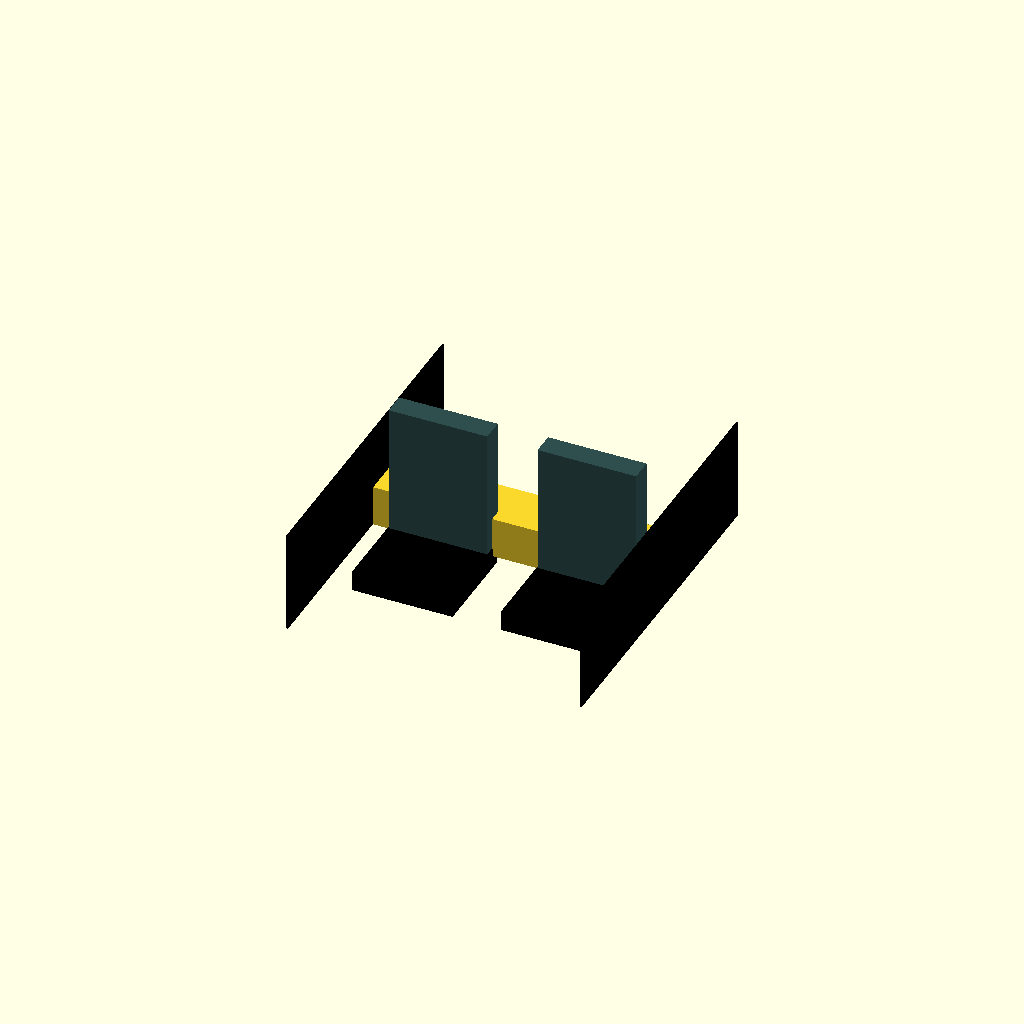
Cell 1: rendered with the file's own defaults.
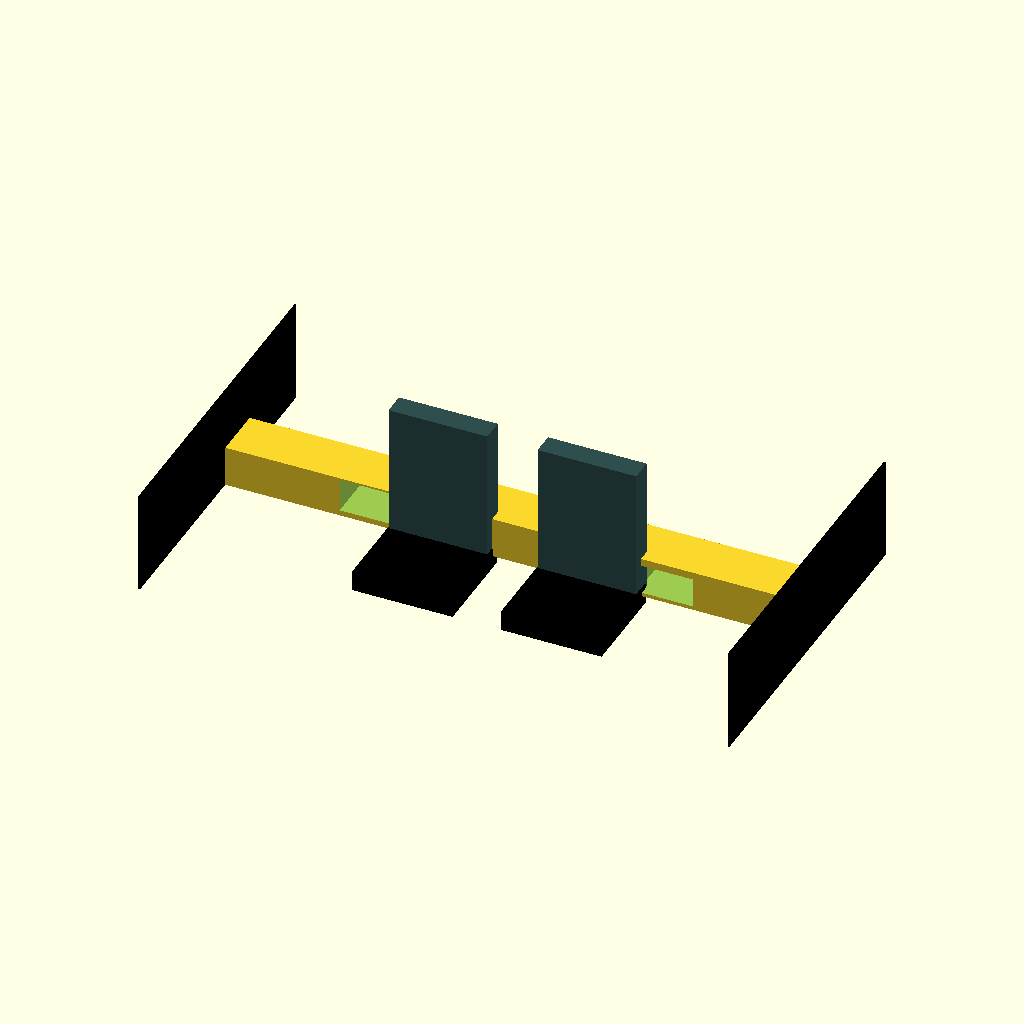
Cell 2: inch_to_mm = 50.8 (everything else at default).
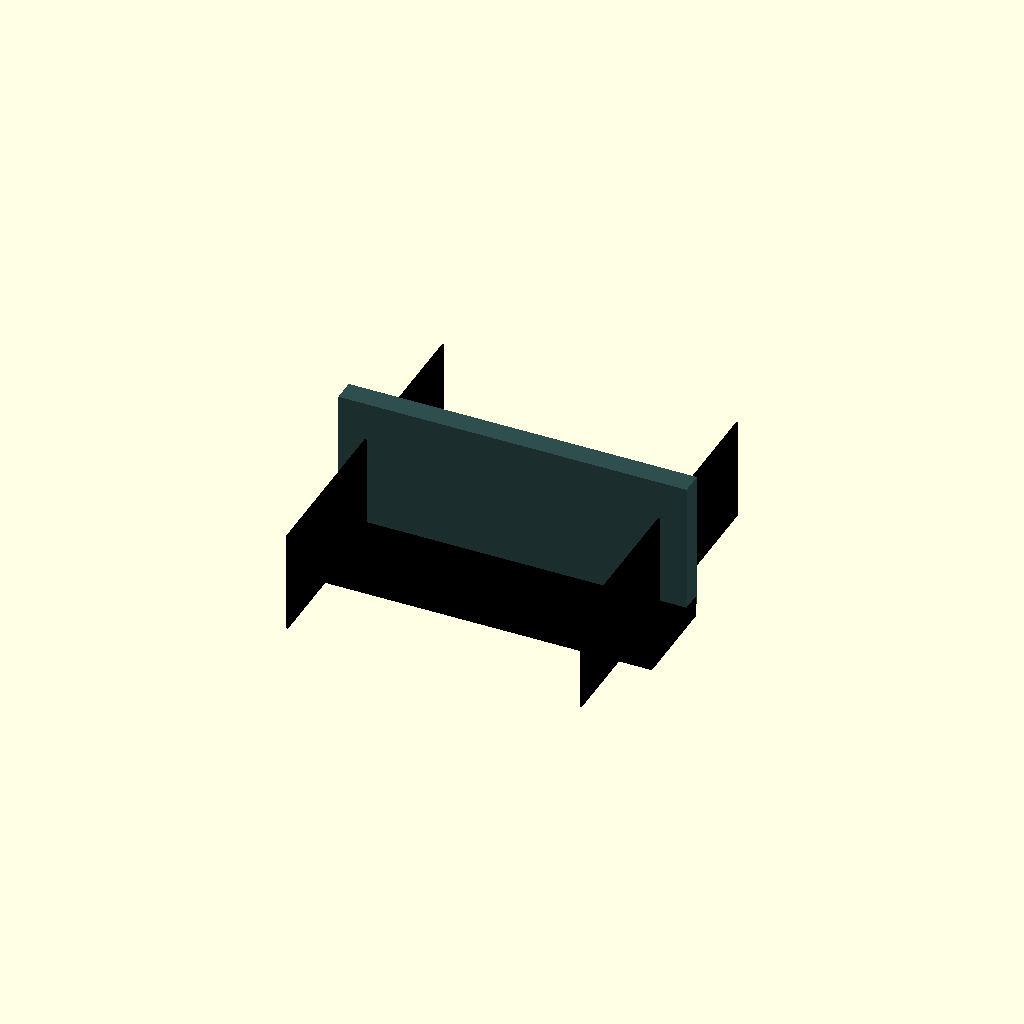
Cell 3 — seat_pattern_w set to 1080, the other parameters unchanged.
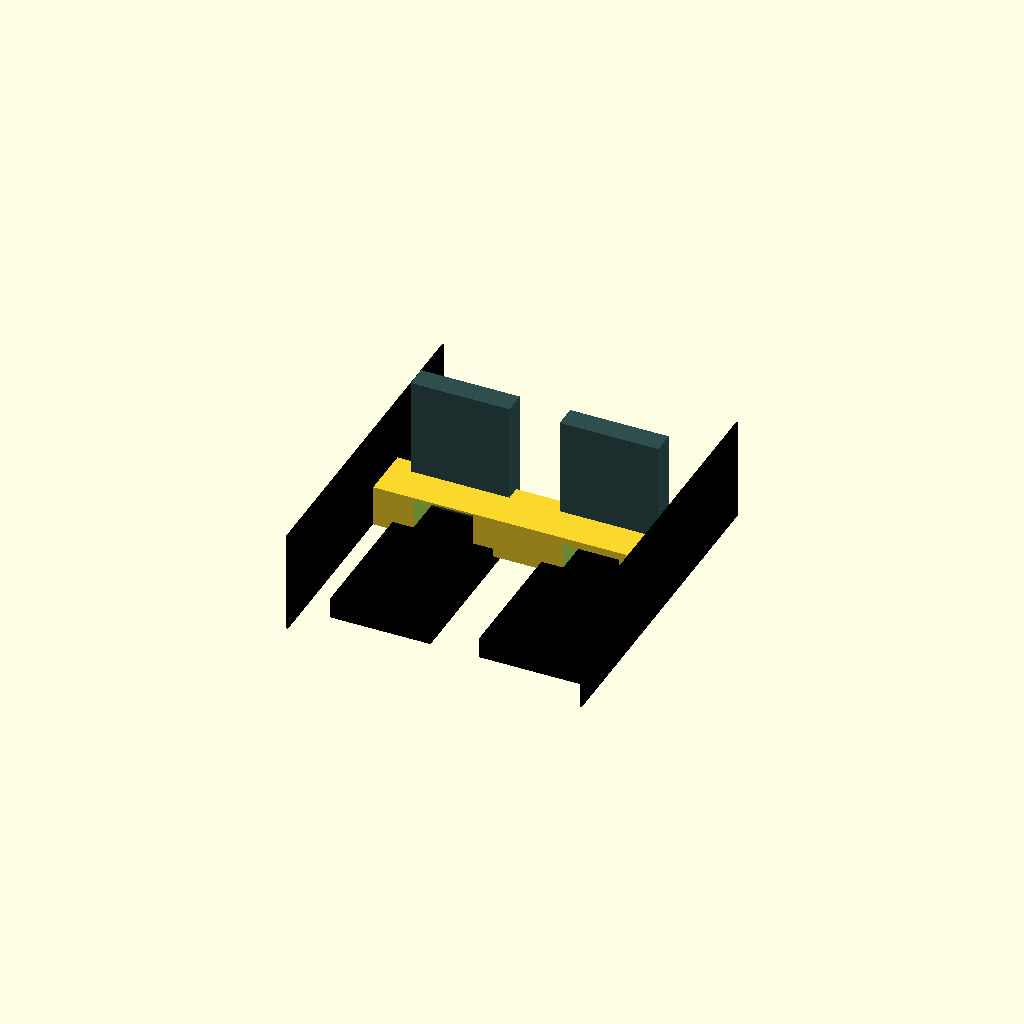
Cell 4: seat_pattern_d = 1020 (everything else at default).
One fixed orthographic camera (rotation 55°, 0°, 25°; colour scheme Cornfield) for every cell.
The OpenSCAD source (src/hardware/scad/impala_ss_interior.scad):
// ====================================================================================
// REVOLUTIONARY TECHNOLOGY COMPANY & UNIVERSITY OF WASHINGTON DEPARTMENT OF PHYSICS
// Subsystem: impala_ss_interior.scad (2027 Wave Dashboard & 2016 Pattern Seats)
// Core Application: Stams Cockpit Components Adjusted for 2016 GM Textile Cutters
// Center Origin (0,0,0) = Mid-point of the Interior Cabin Cross-Car Structural Beam
// ====================================================================================

$fn = 120; // High-fidelity molding toolpath and automated fabric pattern cut resolution

// --- 2016/2027 Impala Interior Geometry Constants (mm) ---
inch_to_mm         = 25.4;
cabin_cross_width  = 62.50 * inch_to_mm; // Broad muscle car track width match [INDEX]
seat_pattern_w     = 540.00;             // Sized precisely for 2016 Impala cushion cutters
seat_pattern_d     = 510.00;             // Sized precisely for 2016 Impala backing presses
bose_enclosure_d   = 90.00;              // Fits Bose Neodymium alert arrays [INDEX]

module wave_styled_dashboard() {
    echo("MOLDING 2027 THEME DUAL-WAVE DASHBOARD CONSOLE MATRIX");
    // Front dashboard shroud matching the classic 1967 cowl edge with modern 2027 center waves
    color("DarkCharcoal") {
        difference() {
            // Main horizontal instrument deck shell casing
            cube([cabin_cross_width - 40, 280, 220], center=true);
            
            // Left-side driver dual-pod instrument cowl cavity cut [INDEX]
            translate([-cabin_cross_width/4, -20, 10])
                cube([320, 300, 180], center=true);
                
            // Right-side motorized co-pilot workstation glove box slide cavity [INDEX]
            translate([cabin_cross_width/4, -20, -10])
                cube([300, 300, 160], center=true);
        }
    }
}

module factory_2016_pattern_bucket_seats() {
    echo("COMPILING SEATING ARRAYS: RETAINING 2016 TEXTILE CUTTER BOUNDARIES");
    // Renders front driver and passenger seats upholstered in 2016 Jet Black Premium Cloth
    for (side = [-1, 1]) {
        translate([side * 400, -350, -120]) {
            // Lower cushion base pad
            color("Black") cube([seat_pattern_w, seat_pattern_d, 110], center=true);
            
            // Vertical high-back support with built-in 2027-theme shoulder bolsters
            translate([0, seat_pattern_d/2 - 40, 380]) {
                color("DarkSlateGrey") {
                    difference() {
                        cube([seat_pattern_w - 10, 120, 750], center=true);
                        
                        // INTEGRATED BOSE AUDIO HEADREST TERMINAL CHAMBER
                        // Houses twin speech transducers for real-time safety alert routing [INDEX]
                        translate([0, 35, 280])
                            cube([280.0, 70.0, 110.0], center=true);
                    }
                }
            }
        }
    }
}

module side_trim_inner_panels() {
    // Left and Right inner cabin door panel skins mapped to 2016 vinyl stamp dies
    color("Black") {
        for (side = [-1, 1]) {
            translate([side * (cabin_cross_width/2 - 5), -200, 150])
                cube([10, 1800, 550], center=true);
        }
    }
}

// --- Composite 2027/2016 Interior System Instantiation ---
union() {
    wave_styled_dashboard();
    factory_2016_pattern_bucket_seats();
    side_trim_inner_panels();
}
Parameter table extracted from the source (name, type, default, range or options):
inch_to_mm: number, default 25.4
seat_pattern_w: number, default 540
seat_pattern_d: number, default 510
bose_enclosure_d: number, default 90
